The GitHub repository AwczR/CharacterRepaint contains a labelled image folder "subset1" with 2 categories: covered, intact. Examples follow, each with its label.

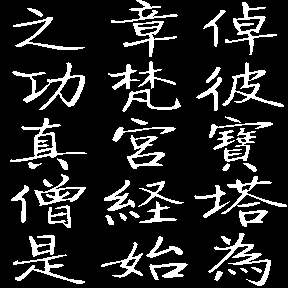
Label: intact

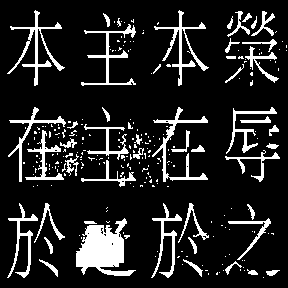
Label: covered

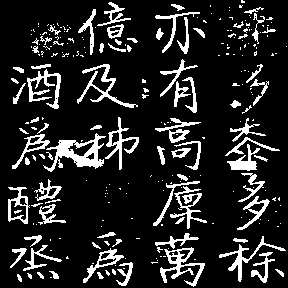
Label: covered

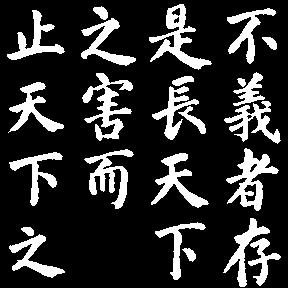
Label: intact

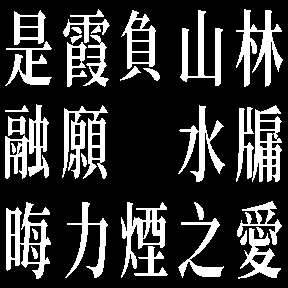
Label: intact

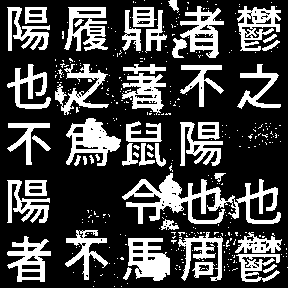
Label: covered
